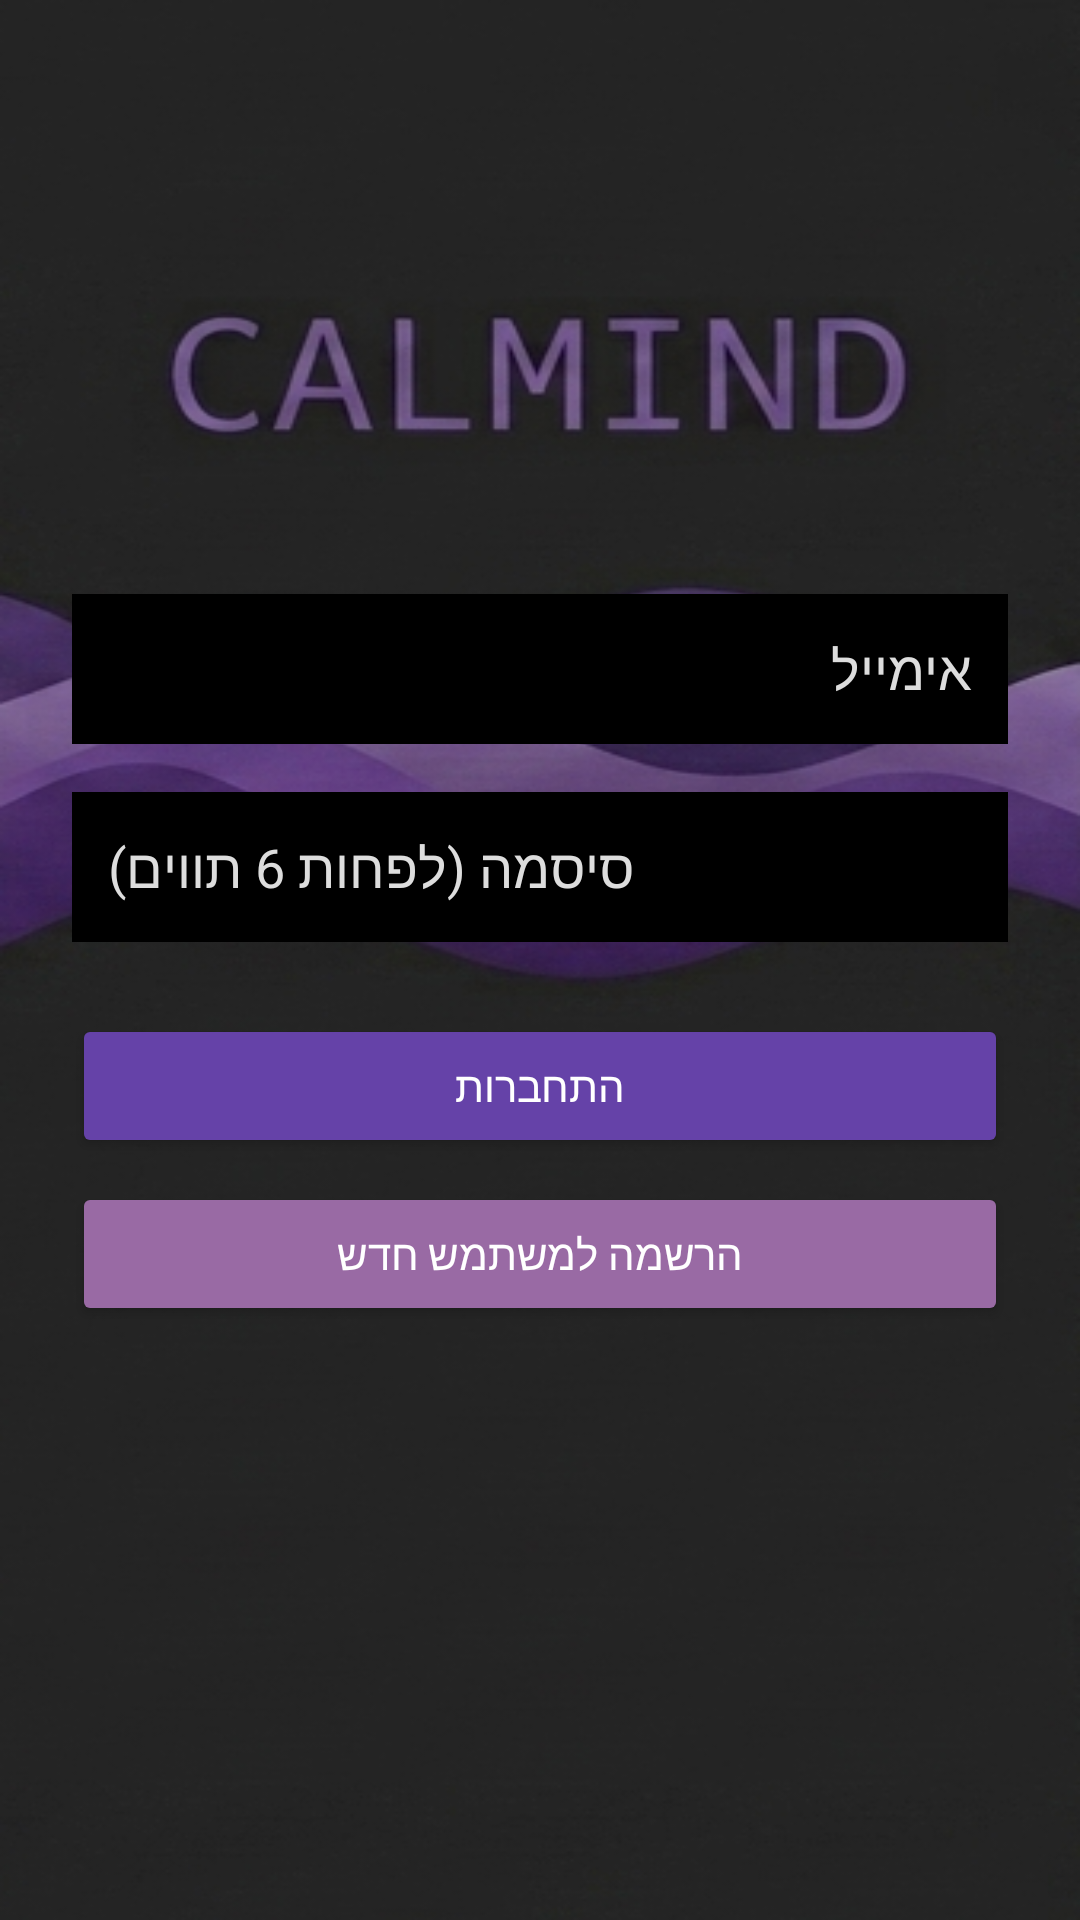

The Android layout XML behind this screen, and the referenced resources:
<!-- AndroidManifest.xml: application theme Theme.MaterialComponents.DayNight.NoActionBar -->
<!-- res/layout/login_activity.xml -->
<?xml version="1.0" encoding="utf-8"?>
<LinearLayout xmlns:android="http://schemas.android.com/apk/res/android"
    android:layout_width="match_parent"
    android:layout_height="match_parent"
    android:orientation="vertical"
    android:padding="24dp"
    android:gravity="center"
    android:background="@drawable/login_background">

    <EditText
        android:id="@+id/etEmail"
        android:layout_width="match_parent"
        android:layout_height="50dp"
        android:layout_marginBottom="16dp"
        android:background="#000000"
        android:hint="אימייל"
        android:textColor="#FFFFFF"
        android:textColorHint="#DDDDDD"
        android:inputType="textEmailAddress"
        android:paddingLeft="12dp"
        android:paddingRight="12dp" />

    <EditText
        android:id="@+id/etPassword"
        android:layout_width="match_parent"
        android:layout_height="50dp"
        android:hint="סיסמה (לפחות 6 תווים)"
        android:textColor="#FFFFFF"
        android:textColorHint="#DDDDDD"
        android:inputType="textPassword"
        android:background="#000000"
        android:paddingLeft="12dp"
        android:paddingRight="12dp"
        android:layout_marginBottom="24dp"/>

    <Button
        android:id="@+id/btnLogin"
        android:layout_width="match_parent"
        android:layout_height="wrap_content"
        android:layout_marginBottom="8dp"
        android:backgroundTint="#6542A8"
        android:text="התחברות"
        android:textColor="#FFFFFF" />

    <Button
        android:id="@+id/btnRegister"
        android:layout_width="match_parent"
        android:layout_height="wrap_content"
        android:backgroundTint="#996AA4"
        android:text="הרשמה למשתמש חדש"
        android:textColor="#FFFFFF" />

</LinearLayout>
<!-- resources referenced by this layout -->
<resources>
  <!-- drawable login_background: png bitmap (drawable, 170177 bytes) -->
</resources>
